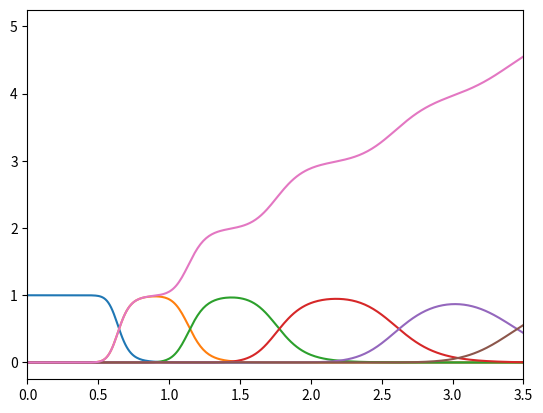

Write Python code to recreate this figure.
# -*- coding: utf-8 -*-
"""
Created on Wed Sep  9 15:52:49 2026

@author: David McKeagney
"""

import numpy as np
import matplotlib.pyplot as plt
#%%
def Saha(ne, g_i, g_ii, E_I_eV, kT_eV):
    h = 6.62607015e-34
    me = 9.10938371e-31
    eV = 1.602176634e-19

    lam = h / np.sqrt(2*np.pi*me*(kT_eV * eV))

    return (2/(ne*lam**3)) * (g_ii/g_i) * np.exp(-E_I_eV/kT_eV)
c=299792458
me=9.1093897E-31
esp0=8.854187817E-12
ec=1.60217733E-19
wavelen = 1064*1e-9 # laser wavelength
frac_ne= 1
ne=4*(np.pi**2)*(c**2)*me*esp0/((ec**2)*(wavelen**2))*(1E-6)*frac_ne # electron density

# Temperature info
Te_start=0.01
Te_step=0.01
Te_end=1000
Te=np.arange(Te_start, Te_end+Te_step, Te_step)

# Element info
Atomic_num=5
IPs_AU = [9.225554,20.203,30.0,45.0,60.0,74.0]
IPs_Hf=[6.825070,14.61,22.55,33.370,68.37,98]
g_AU=[2,1,6,9,10,9]
#%%
n = np.ones((int(len(Te)), int(Atomic_num+1)))
frac = np.zeros((int(len(Te)), int(Atomic_num+1)))
nt = np.zeros(int(len(Te)))

for i in np.arange(0,Atomic_num+1):
    if i>0:
        n[:,i]=Saha(1e21, g_AU[i-1], g_AU[i], IPs_AU[i-1], Te)*n[:,i-1]

nt=np.sum(n,1)

for i in range (0,Atomic_num+1):
    frac[:,i]=n[:,i]/nt

Z_bar_Au_LTE=np.dot(frac,np.arange(0,Atomic_num+1))
#%%
plt.plot(Te,frac)
plt.xlim(0,3)
#%%
plt.plot(Te,Z_bar_Au_LTE)
plt.xlim(0,3.5)
    
